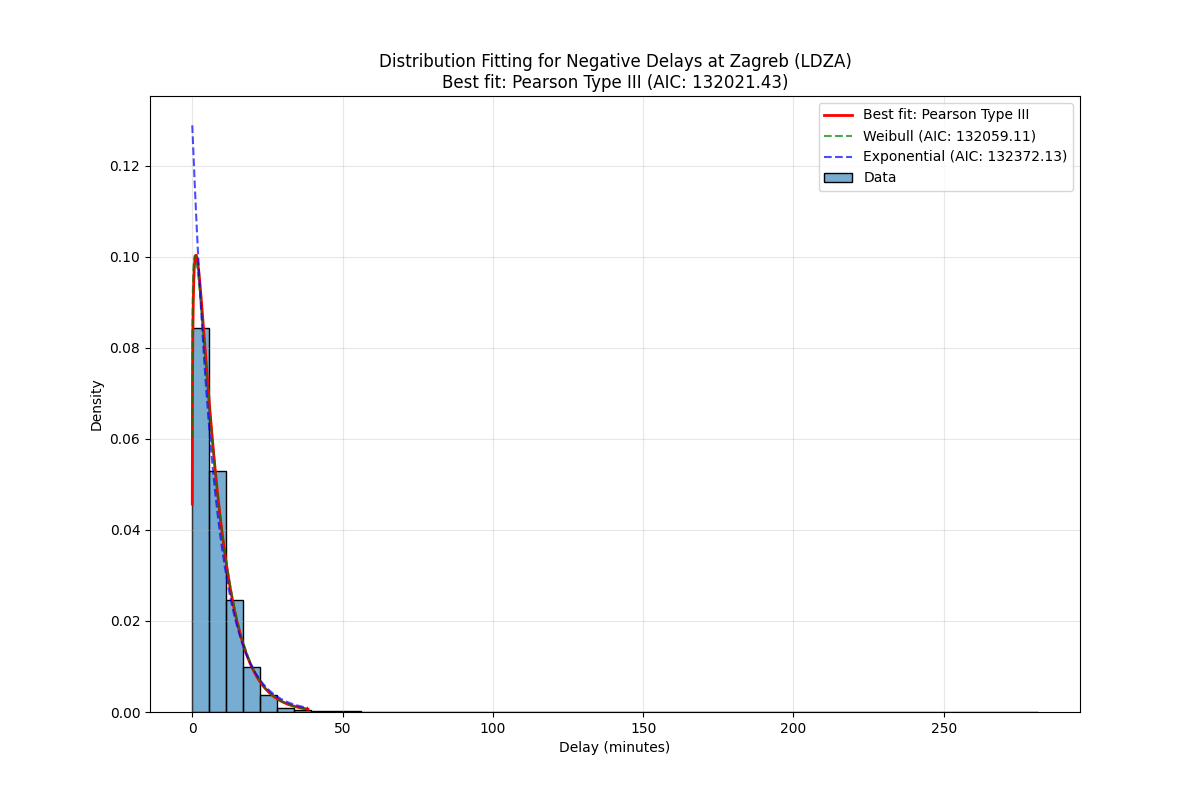

Source data for this figure (header and first rows):
Distribution, Parameters, KS Statistic, P-value, AIC, BIC
Pearson Type III, (np.float64(1.8329858008564304), np.floa…, 0.01981, 7.916930829636828e-08, 132021, 132045
Weibull, (np.float64(1.1003594511523533), np.floa…, 0.01783, 1.9909842969850234e-06, 132059, 132083
Exponential, (0.016666666666666666, 7.757751009565926…, 0.05085, 3.2189834113537527e-49, 132372, 132388
Lognormal, (np.float64(0.7708130025215718), -1.1386…, 0.03684, 4.962218794123459e-26, 132959, 132983
Generalized Extreme Value, (np.float64(-0.3041138819888861), np.flo…, 0.03739, 8.429046249809696e-27, 133766, 133790
Normal, (np.float64(7.774417676232592), np.float…, 0.159, 0.0, 150632, 150648
Gamma, (np.float64(0.06992538693193653), np.flo…, 0.8604, 0.0, 290370, 290394
